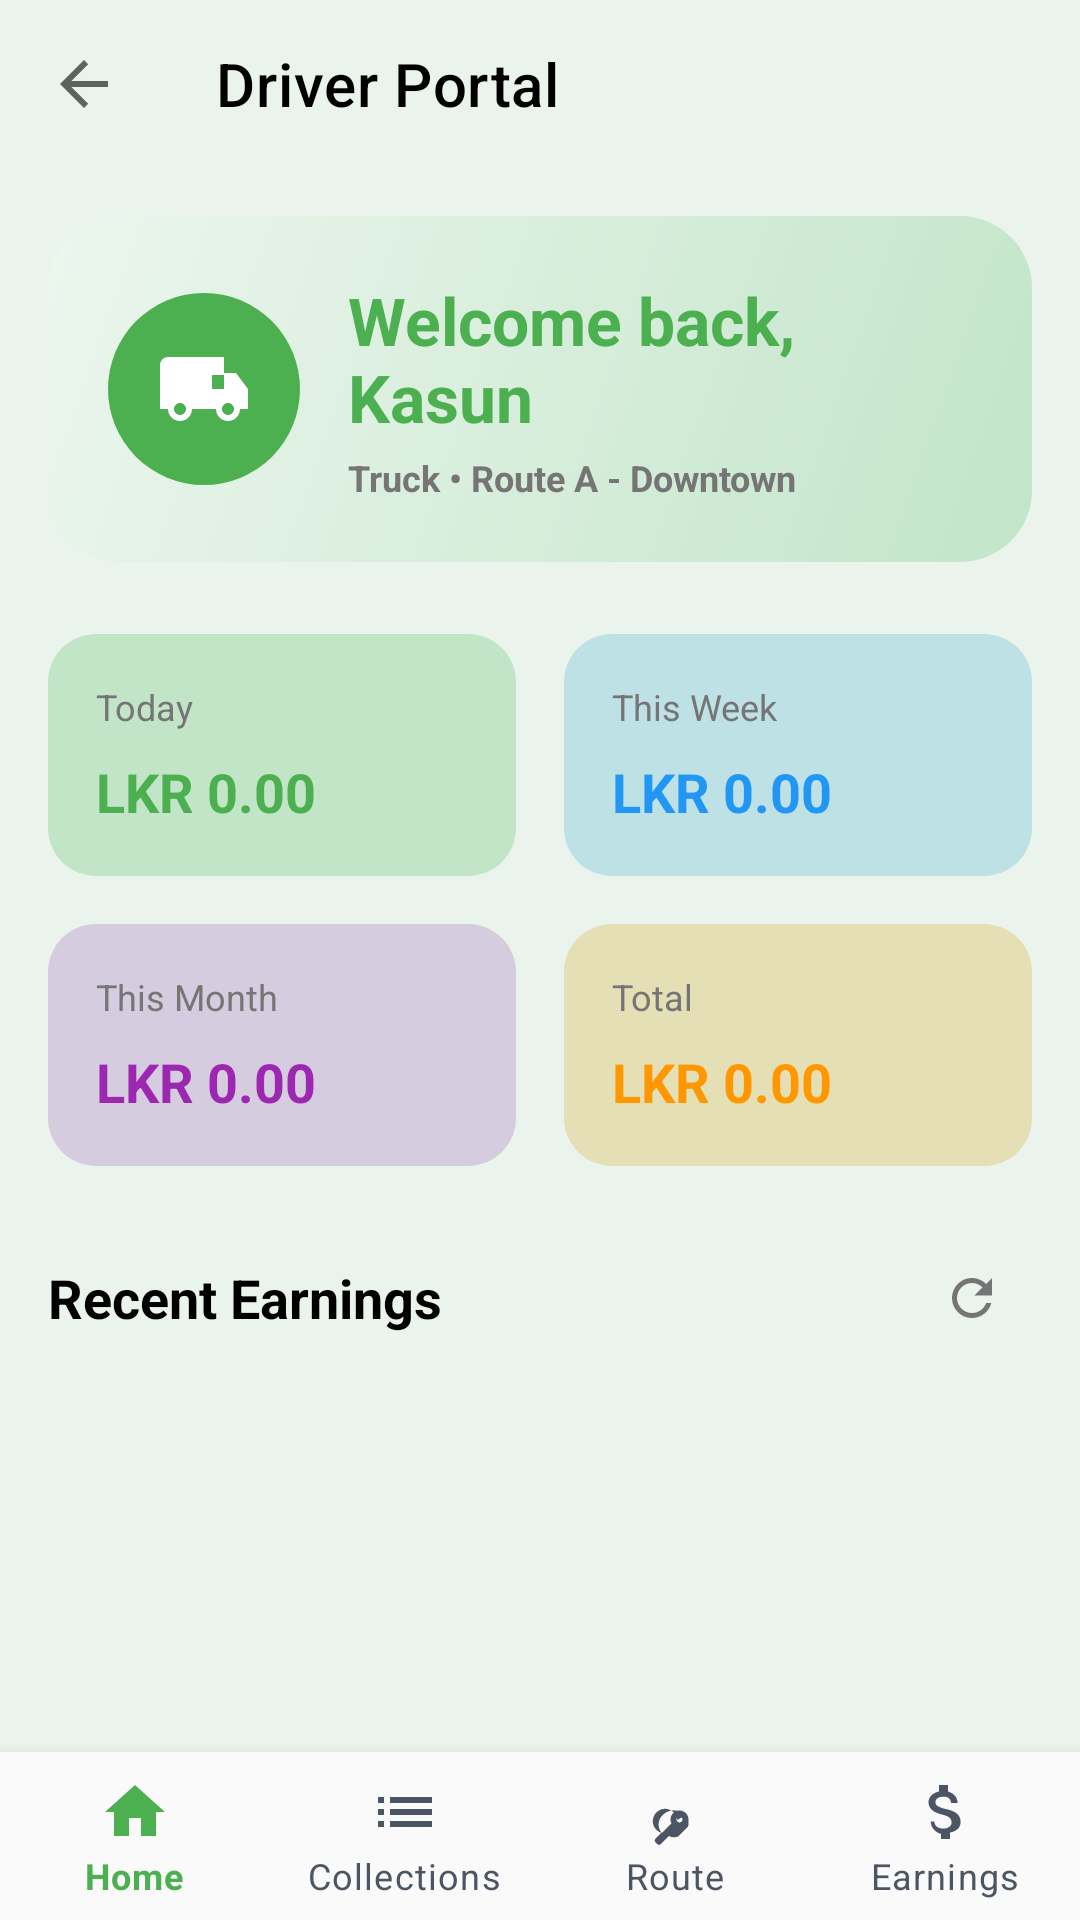

Reconstruct the res/layout file that produces this screen, plus the resources it refers to.
<!-- AndroidManifest.xml: application theme Theme.EcoTrack -->
<!-- res/layout/activity_driver_earnings.xml -->
<?xml version="1.0" encoding="utf-8"?>
<androidx.coordinatorlayout.widget.CoordinatorLayout xmlns:android="http://schemas.android.com/apk/res/android"
    xmlns:app="http://schemas.android.com/apk/res-auto"
    xmlns:tools="http://schemas.android.com/tools"
    android:layout_width="match_parent"
    android:layout_height="match_parent"
    android:background="@color/bg_dashboard"
    tools:context=".DriverEarningsActivity">

    <com.google.android.material.appbar.AppBarLayout
        android:layout_width="match_parent"
        android:layout_height="wrap_content"
        android:background="@android:color/transparent"
        app:elevation="0dp">

        <androidx.appcompat.widget.Toolbar
            android:id="@+id/toolbar"
            android:layout_width="match_parent"
            android:layout_height="?attr/actionBarSize"
            app:title="@string/nav_title_driver"
            app:titleTextColor="@color/black"
            app:navigationIcon="?attr/homeAsUpIndicator" />

    </com.google.android.material.appbar.AppBarLayout>

    <androidx.core.widget.NestedScrollView
        android:layout_width="match_parent"
        android:layout_height="match_parent"
        app:layout_behavior="@string/appbar_scrolling_view_behavior"
        android:paddingBottom="88dp"
        android:clipToPadding="false">

        <LinearLayout
            android:layout_width="match_parent"
            android:layout_height="wrap_content"
            android:orientation="vertical"
            android:padding="16dp">

            
            <FrameLayout
                android:layout_width="match_parent"
                android:layout_height="wrap_content"
                android:background="@drawable/bg_welcome_card"
                android:padding="20dp"
                android:layout_marginBottom="24dp">

                <LinearLayout
                    android:layout_width="match_parent"
                    android:layout_height="wrap_content"
                    android:orientation="horizontal">

                    <ImageView
                        android:layout_width="64dp"
                        android:layout_height="64dp"
                        android:layout_gravity="center_vertical"
                        android:background="@drawable/bg_icon_circle_green"
                        android:src="@drawable/ic_truck"
                        app:tint="@color/white"
                        android:padding="16dp"
                        android:layout_marginEnd="16dp" />

                    <LinearLayout
                        android:layout_width="0dp"
                        android:layout_height="wrap_content"
                        android:layout_weight="1"
                        android:orientation="vertical">

                        <TextView
                            android:id="@+id/tv_welcome"
                            android:layout_width="wrap_content"
                            android:layout_height="wrap_content"
                            android:text="@string/dash_welcome"
                            android:textSize="22sp"
                            android:textColor="@color/primaryColor"
                            android:textStyle="bold" />

                        <TextView
                            android:id="@+id/tv_truck_info"
                            android:layout_width="wrap_content"
                            android:layout_height="wrap_content"
                            android:text="@string/dash_truck_info"
                            android:textSize="12sp"
                            android:textColor="@color/grey_600"
                            android:textStyle="bold"
                            android:layout_marginTop="4dp" />
                    </LinearLayout>
                </LinearLayout>
            </FrameLayout>

            
            <GridLayout
                android:layout_width="match_parent"
                android:layout_height="wrap_content"
                android:columnCount="2"
                android:rowCount="2"
                android:layout_marginBottom="24dp">

                <LinearLayout
                    android:layout_width="0dp"
                    android:layout_height="wrap_content"
                    android:layout_columnWeight="1"
                    android:layout_marginEnd="8dp"
                    android:layout_marginBottom="16dp"
                    android:background="@drawable/bg_earnings_card"
                    android:orientation="vertical"
                    android:padding="16dp">

                    <TextView
                        android:layout_width="wrap_content"
                        android:layout_height="wrap_content"
                        android:text="@string/earnings_today"
                        android:textSize="12sp"
                        android:textColor="@color/grey_600"
                        android:layout_marginBottom="8dp" />

                    <TextView
                        android:id="@+id/tv_earnings_today"
                        android:layout_width="wrap_content"
                        android:layout_height="wrap_content"
                        android:text="LKR 0.00"
                        android:textSize="18sp"
                        android:textColor="@color/icon_active_earnings"
                        android:textStyle="bold" />
                </LinearLayout>

                <LinearLayout
                    android:layout_width="0dp"
                    android:layout_height="wrap_content"
                    android:layout_columnWeight="1"
                    android:layout_marginStart="8dp"
                    android:layout_marginBottom="16dp"
                    android:background="@drawable/bg_collections_card"
                    android:orientation="vertical"
                    android:padding="16dp">

                    <TextView
                        android:layout_width="wrap_content"
                        android:layout_height="wrap_content"
                        android:text="@string/earnings_week"
                        android:textSize="12sp"
                        android:textColor="@color/grey_600"
                        android:layout_marginBottom="8dp" />

                    <TextView
                        android:id="@+id/tv_earnings_week"
                        android:layout_width="wrap_content"
                        android:layout_height="wrap_content"
                        android:text="LKR 0.00"
                        android:textSize="18sp"
                        android:textColor="@color/icon_active_collections"
                        android:textStyle="bold" />
                </LinearLayout>

                <LinearLayout
                    android:layout_width="0dp"
                    android:layout_height="wrap_content"
                    android:layout_columnWeight="1"
                    android:layout_marginEnd="8dp"
                    android:background="@drawable/bg_items_card"
                    android:orientation="vertical"
                    android:padding="16dp">

                    <TextView
                        android:layout_width="wrap_content"
                        android:layout_height="wrap_content"
                        android:text="@string/earnings_month"
                        android:textSize="12sp"
                        android:textColor="@color/grey_600"
                        android:layout_marginBottom="8dp" />

                    <TextView
                        android:id="@+id/tv_earnings_month"
                        android:layout_width="wrap_content"
                        android:layout_height="wrap_content"
                        android:text="LKR 0.00"
                        android:textSize="18sp"
                        android:textColor="@color/icon_active_items"
                        android:textStyle="bold" />
                </LinearLayout>

                <LinearLayout
                    android:layout_width="0dp"
                    android:layout_height="wrap_content"
                    android:layout_columnWeight="1"
                    android:layout_marginStart="8dp"
                    android:background="@drawable/bg_progress_card"
                    android:orientation="vertical"
                    android:padding="16dp">

                    <TextView
                        android:layout_width="wrap_content"
                        android:layout_height="wrap_content"
                        android:text="@string/earnings_total"
                        android:textSize="12sp"
                        android:textColor="@color/grey_600"
                        android:layout_marginBottom="8dp" />

                    <TextView
                        android:id="@+id/tv_earnings_total"
                        android:layout_width="wrap_content"
                        android:layout_height="wrap_content"
                        android:text="LKR 0.00"
                        android:textSize="18sp"
                        android:textColor="@color/icon_active_progress"
                        android:textStyle="bold" />
                </LinearLayout>
            </GridLayout>

            <LinearLayout
                android:layout_width="match_parent"
                android:layout_height="wrap_content"
                android:orientation="horizontal"
                android:gravity="center_vertical"
                android:layout_marginBottom="12dp">

                <TextView
                    android:layout_width="0dp"
                    android:layout_height="wrap_content"
                    android:layout_weight="1"
                    android:text="@string/earnings_recent_title"
                    android:textSize="18sp"
                    android:textColor="@color/black"
                    android:textStyle="bold" />

                <ImageView
                    android:id="@+id/btn_refresh_earnings"
                    android:layout_width="40dp"
                    android:layout_height="40dp"
                    android:padding="10dp"
                    android:src="@drawable/ic_refresh"
                    android:background="?attr/selectableItemBackgroundBorderless"
                    android:contentDescription="@string/earnings_recent_title"
                    app:tint="@color/grey_600" />
            </LinearLayout>

            <LinearLayout
                android:id="@+id/recent_earnings_container"
                android:layout_width="match_parent"
                android:layout_height="wrap_content"
                android:orientation="vertical" />

            <TextView
                android:id="@+id/tv_earnings_empty"
                android:layout_width="match_parent"
                android:layout_height="wrap_content"
                android:background="@drawable/bg_quick_action"
                android:gravity="center"
                android:padding="16dp"
                android:text="@string/earnings_empty_hint"
                android:textColor="@color/grey_600"
                android:textSize="13sp"
                android:visibility="gone" />
        </LinearLayout>
    </androidx.core.widget.NestedScrollView>

    <com.google.android.material.bottomnavigation.BottomNavigationView
        android:id="@+id/bottom_nav"
        android:layout_width="match_parent"
        android:layout_height="wrap_content"
        android:layout_gravity="bottom"
        android:background="#FAFAFA"
        app:itemIconTint="@color/bottom_nav_item_tint"
        app:itemTextColor="@color/bottom_nav_item_tint"
        app:labelVisibilityMode="labeled"
        app:menu="@menu/driver_bottom_nav" />

</androidx.coordinatorlayout.widget.CoordinatorLayout>
<!-- resources referenced by this layout -->
<resources>
  <color name="bg_dashboard">#EAF4EC</color>
  <color name="black">#FF000000</color>
  <color name="grey_600">#757575</color>
  <color name="icon_active_collections">#2196F3</color>
  <color name="icon_active_earnings">#4CAF50</color>
  <color name="icon_active_items">#9C27B0</color>
  <color name="icon_active_progress">#FF9800</color>
  <color name="primaryColor">#4CAF50</color>
  <color name="white">#FFFFFFFF</color>
  <!-- drawable bg_collections_card (drawable) -->
  <?xml version="1.0" encoding="utf-8"?>
  <shape xmlns:android="http://schemas.android.com/apk/res/android"
      android:shape="rectangle">
      <solid android:color="@color/bg_card_collections" />
      <corners android:radius="16dp" />
  </shape>
  <!-- drawable bg_earnings_card (drawable) -->
  <?xml version="1.0" encoding="utf-8"?>
  <shape xmlns:android="http://schemas.android.com/apk/res/android"
      android:shape="rectangle">
      <solid android:color="@color/bg_card_earnings" />
      <corners android:radius="16dp" />
  </shape>
  <!-- drawable bg_icon_circle_green (drawable) -->
  <?xml version="1.0" encoding="utf-8"?>
  <shape xmlns:android="http://schemas.android.com/apk/res/android"
      android:shape="oval">
      <solid android:color="@color/icon_active_truck" />
  </shape>
  <!-- drawable bg_items_card (drawable) -->
  <?xml version="1.0" encoding="utf-8"?>
  <shape xmlns:android="http://schemas.android.com/apk/res/android"
      android:shape="rectangle">
      <solid android:color="@color/bg_card_items" />
      <corners android:radius="16dp" />
  </shape>
  <!-- drawable bg_progress_card (drawable) -->
  <?xml version="1.0" encoding="utf-8"?>
  <shape xmlns:android="http://schemas.android.com/apk/res/android"
      android:shape="rectangle">
      <solid android:color="@color/bg_card_progress" />
      <corners android:radius="16dp" />
  </shape>
  <!-- drawable bg_welcome_card (drawable) -->
  <?xml version="1.0" encoding="utf-8"?>
  <shape xmlns:android="http://schemas.android.com/apk/res/android"
      android:shape="rectangle">
      <gradient
          android:startColor="@color/bg_card_welcome_start"
          android:endColor="@color/bg_card_welcome_end"
          android:angle="135"
          android:type="linear" />
      <corners android:radius="24dp" />
  </shape>
  <!-- drawable ic_refresh (drawable) -->
  <vector xmlns:android="http://schemas.android.com/apk/res/android"
      android:width="24dp"
      android:height="24dp"
      android:viewportWidth="24"
      android:viewportHeight="24">
      <path
          android:fillColor="#333333"
          android:pathData="M17.65,6.35C16.2,4.9 14.21,4 12,4c-4.42,0 -7.99,3.58 -7.99,8s3.57,8 7.99,8c3.73,0 6.84,-2.55 7.73,-6h-2.08c-0.82,2.33 -3.04,4 -5.65,4 -3.31,0 -6,-2.69 -6,-6s2.69,-6 6,-6c1.66,0 3.14,0.69 4.22,1.78L13,11h7V4l-2.35,2.35z" />
  </vector>
  <string name="dash_truck_info">Truck • Route A - Downtown</string>
  <string name="dash_welcome">Welcome back, Kasun</string>
  <string name="earnings_empty_hint">No earnings yet. Completed pickups with payouts will appear here. Ensure earnings in Firestore include your driver ID.</string>
  <string name="earnings_month">This Month</string>
  <string name="earnings_recent_title">Recent Earnings</string>
  <string name="earnings_today">Today</string>
  <string name="earnings_total">Total</string>
  <string name="earnings_week">This Week</string>
  <string name="nav_title_driver">Driver Portal</string>
  <color name="bg_card_collections">#BEE1E6</color>
  <color name="bg_card_earnings">#C2E5C8</color>
  <color name="icon_active_truck">#4CAF50</color>
  <color name="bg_card_items">#D5CCDF</color>
  <color name="bg_card_progress">#E5DFB6</color>
  <color name="bg_card_welcome_start">#C2E5C8</color>
  <color name="bg_card_welcome_end">#ECF6EE</color>
  <color name="primaryDarkColor">#087F23</color>
  <color name="primaryTextColor">#FFFFFF</color>
  <color name="secondaryColor">#FFC107</color>
  <color name="secondaryDarkColor">#C69100</color>
  <color name="secondaryTextColor">#000000</color>
</resources>
